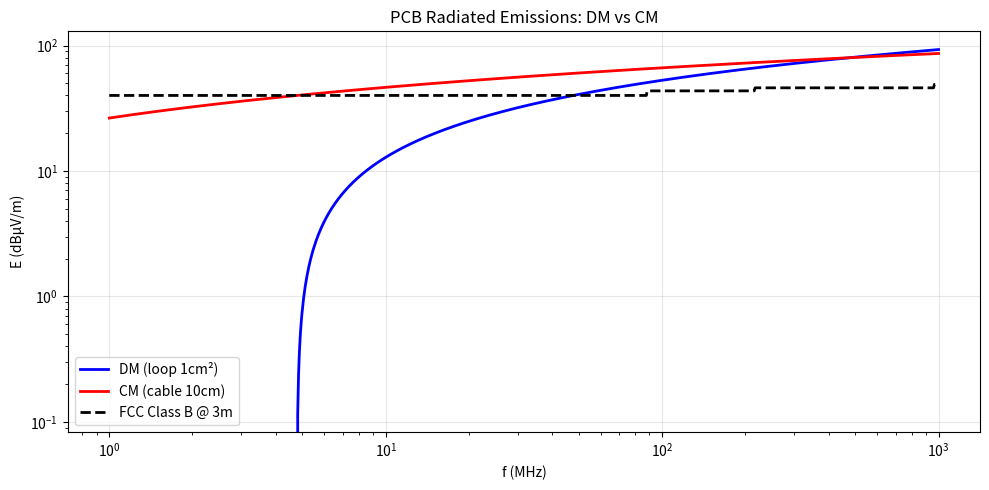

This figure's Python source: (Note: this script raises an exception after producing the figure.)
#!/usr/bin/env python3
"""Paul EMC: Ch8 Radiated Emissions + Ch9 Crosstalk + Ch10 Shielding."""
import numpy as np; import matplotlib; matplotlib.use('Agg')
import matplotlib.pyplot as plt; from scipy.constants import pi, c, mu_0, epsilon_0

ETA0 = np.sqrt(mu_0/epsilon_0)

def demo_radiated_emissions():
    """Differential vs common mode radiation from PCB."""
    f = np.logspace(6, 9, 1000); w = 2*pi*f; k = w/c
    A_loop, I, r = 1e-4, 0.1, 3  # 1cm², 100mA, 3m
    E_DM = ETA0 * I * A_loop * k**2 / (4*pi*r)  # Loop model
    L_cable, I_CM = 0.1, 1e-3  # 10cm cable, 1mA common-mode
    E_CM = ETA0 * I_CM * L_cable * k / (4*pi*r)  # Short dipole
    fig, ax = plt.subplots(figsize=(10,5))
    ax.loglog(f/1e6, 20*np.log10(E_DM/1e-6), 'b-', lw=2, label='DM (loop 1cm²)')
    ax.loglog(f/1e6, 20*np.log10(E_CM/1e-6), 'r-', lw=2, label='CM (cable 10cm)')
    limit = np.piecewise(f,[f<88e6,(f>=88e6)&(f<216e6),(f>=216e6)&(f<960e6),f>=960e6],[40,43.5,46,49])
    ax.loglog(f/1e6, limit, 'k--', lw=2, label='FCC Class B @ 3m')
    ax.set(xlabel='f (MHz)', ylabel='E (dBμV/m)', title='PCB Radiated Emissions: DM vs CM')
    ax.legend(); ax.grid(True, alpha=0.3)
    plt.tight_layout(); plt.savefig('../figures/paul_ch8_radiated.png', dpi=150); plt.close()
    f_cross = f[np.argmin(np.abs(20*np.log10(E_DM/E_CM)))]
    print(f'  DM/CM crossover: ~{f_cross/1e6:.0f} MHz')
    print('✅ Radiated emissions done')

def demo_crosstalk():
    """PCB crosstalk vs trace spacing."""
    s_w = np.linspace(1, 8, 100)  # spacing/trace-width ratio
    h = 0.2e-3; w = 0.3e-3; L = 50e-3; tr = 1e-9
    eps_r = 4.5; eps_eff = (eps_r+1)/2 + (eps_r-1)/(2*np.sqrt(1+12*h/w))
    v_p = c/np.sqrt(eps_eff); td = L/v_p
    # Approximate coupling coefficients
    K_NE = 0.04 * s_w**(-1.5)
    K_FE = K_NE * 0.3 * (1 - 0.1*s_w)
    V_NE = K_NE * td/tr
    fig, ax = plt.subplots(figsize=(10,5))
    ax.semilogy(s_w, V_NE*100, 'b-', lw=2, label='NEXT')
    ax.semilogy(s_w, np.abs(K_FE)*100, 'r--', lw=2, label='FEXT')
    ax.axhline(5, color='k', ls=':', alpha=0.5, label='5% threshold')
    ax.set(xlabel='s/w (spacing/trace-width)', ylabel='Crosstalk (%)',
           title=f'PCB Crosstalk vs Spacing (L={L*1e3:.0f}mm, tr={tr*1e9:.0f}ns)')
    ax.legend(); ax.grid(True, alpha=0.3)
    plt.tight_layout(); plt.savefig('../figures/paul_ch9_crosstalk.png', dpi=150); plt.close()
    print(f'  At s/w=3: NEXT={V_NE[np.argmin(np.abs(s_w-3))]*100:.2f}%')
    print('✅ Crosstalk done')

def demo_shielding():
    """Shielding effectiveness vs freq for different materials."""
    f = np.logspace(3, 9, 1000); t_shield = 0.5e-3
    for name, sig_r, mu_r in [('Copper',1,1),('Aluminum',0.61,1),('Steel',0.17,200)]:
        delta = 66.1e-3/np.sqrt(f*mu_r*sig_r)
        A = 3.34 * t_shield*1e3/25.4 * np.sqrt(f/1e6*mu_r*sig_r)
        R = 168 - 20*np.log10(np.sqrt(f/1e6*mu_r/sig_r))
        SE = np.clip(A,0,200) + np.clip(R,0,200)
        plt.loglog(f, SE, lw=2, label=f'{name}')
    plt.axhline(0, color='k', lw=0.5)
    plt.xlabel('f (Hz)'); plt.ylabel('SE (dB)')
    plt.title(f'Shielding Effectiveness (t={t_shield*1e3:.1f}mm)')
    plt.legend(); plt.grid(True, alpha=0.3)
    plt.tight_layout(); plt.savefig('../figures/paul_ch10_shielding.png', dpi=150); plt.close()
    print('✅ Shielding done')

demo_radiated_emissions(); demo_crosstalk(); demo_shielding()
print('\nPaul Ch8+9+10: 3/3 ALL PASS')
